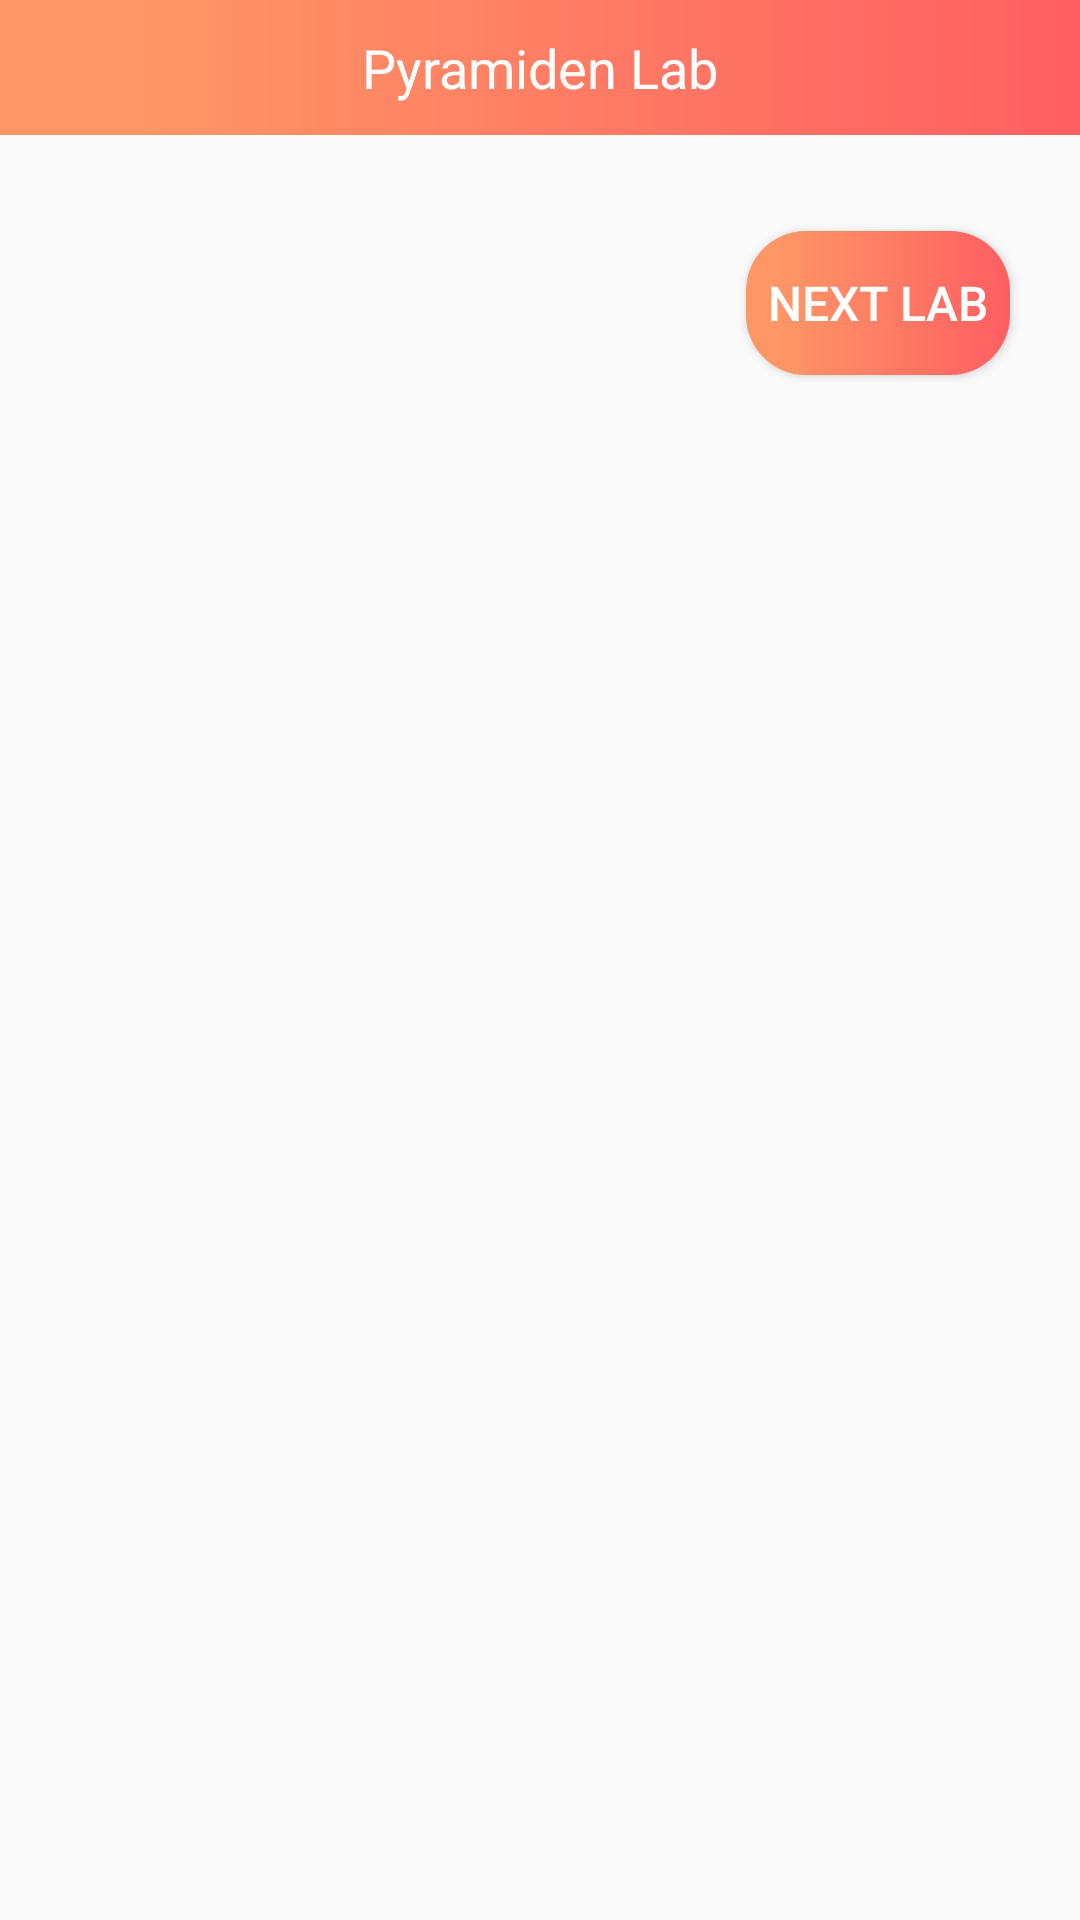

Reconstruct the res/layout file that produces this screen, plus the resources it refers to.
<!-- AndroidManifest.xml: application theme menu_AppTheme -->
<!-- res/layout/activity_p_lab.xml -->
<?xml version="1.0" encoding="utf-8"?>
<androidx.constraintlayout.widget.ConstraintLayout xmlns:android="http://schemas.android.com/apk/res/android"
    xmlns:app="http://schemas.android.com/apk/res-auto"
    xmlns:tools="http://schemas.android.com/tools"
    android:layout_width="match_parent"
    android:layout_height="match_parent"
    tools:context=".presentation.PLabActivity">

    <TextView
            android:id="@+id/headerPLab"
            android:layout_width="0dp"
            android:layout_height="45dp"
            android:text="@string/plab_header"
            android:theme="@style/mainMenuHeadTextView"
            app:layout_constraintEnd_toEndOf="parent"
            app:layout_constraintStart_toStartOf="parent"
            app:layout_constraintTop_toTopOf="parent" />

    <TextView
            android:id="@+id/tV_pcard1"
            android:layout_width="63dp"
            android:layout_height="112dp"
            android:layout_marginStart="8dp"
            android:layout_marginEnd="8dp"
            android:clickable="true"
            android:focusable="true"
            android:onClick="onClickCardPCard"
            android:textAlignment="center"
            android:textColor="#000000"
            android:textSize="90sp"
            app:layout_constraintEnd_toEndOf="parent"
            app:layout_constraintStart_toStartOf="parent"
            app:layout_constraintTop_toBottomOf="@+id/headerPLab"
            tools:text="@string/card_backcover" />


    <TextView
            android:id="@+id/tV_pcard2"
            android:layout_width="wrap_content"
            android:layout_height="112dp"
            android:layout_marginStart="8dp"
            android:layout_marginEnd="8dp"
            android:clickable="true"
            android:focusable="true"
            android:onClick="onClickCardPCard"
            android:textAlignment="center"
            android:textColor="#000000"
            android:textSize="90sp"
            app:layout_constraintEnd_toStartOf="@+id/tV_pcard3"
            app:layout_constraintStart_toStartOf="parent"
            app:layout_constraintTop_toBottomOf="@+id/tV_pcard1"
            tools:text="@string/card_backcover" />

    <TextView
            android:id="@+id/tV_pcard3"
            android:layout_width="wrap_content"
            android:layout_height="112dp"
            android:layout_marginStart="8dp"
            android:layout_marginEnd="8dp"
            android:clickable="true"
            android:focusable="true"
            android:onClick="onClickCardPCard"
            android:textAlignment="center"
            android:textColor="#000000"
            android:textSize="90sp"
            app:layout_constraintEnd_toEndOf="parent"
            app:layout_constraintStart_toEndOf="@+id/tV_pcard2"
            app:layout_constraintTop_toBottomOf="@+id/tV_pcard1"
            tools:text="@string/card_backcover" />

    <TextView
            android:id="@+id/tV_pcard4"
            android:layout_width="wrap_content"
            android:layout_height="112dp"
            android:layout_marginStart="8dp"
            android:layout_marginEnd="8dp"
            android:clickable="true"
            android:focusable="true"
            android:gravity="bottom"
            android:onClick="onClickCardPCard"
            android:textAlignment="center"
            android:textColor="#000000"
            android:textSize="90sp"
            app:layout_constraintEnd_toStartOf="@+id/tV_pcard5"
            app:layout_constraintStart_toStartOf="parent"
            app:layout_constraintTop_toBottomOf="@+id/tV_pcard2"
            tools:text="@string/card_backcover" />

    <TextView
            android:id="@+id/tV_pcard5"
            android:layout_width="wrap_content"
            android:layout_height="112dp"
            android:layout_marginStart="8dp"
            android:layout_marginEnd="8dp"
            android:clickable="true"
            android:focusable="true"
            android:gravity="bottom"
            android:onClick="onClickCardPCard"
            android:textAlignment="center"
            android:textColor="#000000"
            android:textSize="90sp"
            app:layout_constraintEnd_toStartOf="@+id/tV_pcard6"
            app:layout_constraintStart_toEndOf="@+id/tV_pcard4"
            app:layout_constraintTop_toBottomOf="@+id/tV_pcard3"
            tools:text="@string/card_backcover" />

    <TextView
            android:id="@+id/tV_pcard6"
            android:layout_width="wrap_content"
            android:layout_height="112dp"
            android:layout_marginStart="8dp"
            android:layout_marginEnd="8dp"
            android:clickable="true"
            android:focusable="true"
            android:gravity="bottom"
            android:onClick="onClickCardPCard"
            android:textAlignment="center"
            android:textColor="#000000"
            android:textSize="90sp"
            app:layout_constraintEnd_toEndOf="parent"
            app:layout_constraintStart_toEndOf="@+id/tV_pcard5"
            app:layout_constraintTop_toBottomOf="@+id/tV_pcard3"
            tools:text="@string/card_backcover" />

    <TextView
            android:id="@+id/tV_pcard7"
            android:layout_width="wrap_content"
            android:layout_height="112dp"
            android:layout_marginStart="8dp"
            android:layout_marginEnd="8dp"
            android:clickable="true"
            android:focusable="true"
            android:gravity="bottom"
            android:onClick="onClickCardPCard"
            android:textAlignment="center"
            android:textColor="#000000"
            android:textSize="90sp"
            app:layout_constraintEnd_toStartOf="@+id/tV_pcard8"
            app:layout_constraintStart_toStartOf="parent"
            app:layout_constraintTop_toBottomOf="@+id/tV_pcard4"
            tools:text="@string/card_backcover" />

    <TextView
            android:id="@+id/tV_pcard8"
            android:layout_width="wrap_content"
            android:layout_height="112dp"
            android:layout_marginStart="8dp"
            android:layout_marginEnd="8dp"
            android:clickable="true"
            android:focusable="true"
            android:gravity="bottom"
            android:onClick="onClickCardPCard"
            android:textAlignment="center"
            android:textColor="#000000"
            android:textSize="90sp"
            app:layout_constraintEnd_toStartOf="@+id/tV_pcard9"
            app:layout_constraintStart_toEndOf="@+id/tV_pcard7"
            app:layout_constraintTop_toBottomOf="@+id/tV_pcard5"
            tools:text="@string/card_backcover" />

    <TextView
            android:id="@+id/tV_pcard9"
            android:layout_width="wrap_content"
            android:layout_height="112dp"
            android:layout_marginStart="8dp"
            android:layout_marginEnd="8dp"
            android:clickable="true"
            android:focusable="true"
            android:gravity="bottom"
            android:onClick="onClickCardPCard"
            android:textAlignment="center"
            android:textColor="#000000"
            android:textSize="90sp"
            app:layout_constraintEnd_toStartOf="@+id/tV_pcard10"
            app:layout_constraintStart_toEndOf="@+id/tV_pcard8"
            app:layout_constraintTop_toBottomOf="@+id/tV_pcard5"
            tools:text="@string/card_backcover" />

    <TextView
            android:id="@+id/tV_pcard10"
            android:layout_width="wrap_content"
            android:layout_height="112dp"
            android:layout_marginStart="8dp"
            android:layout_marginEnd="8dp"
            android:clickable="true"
            android:focusable="true"
            android:gravity="bottom"
            android:onClick="onClickCardPCard"
            android:textAlignment="center"
            android:textColor="#000000"
            android:textSize="90sp"
            app:layout_constraintEnd_toEndOf="parent"
            app:layout_constraintStart_toEndOf="@+id/tV_pcard9"
            app:layout_constraintTop_toBottomOf="@+id/tV_pcard6"
            tools:text="@string/card_backcover" />

    <TextView
            android:id="@+id/tV_card1"
            android:layout_width="89dp"
            android:layout_height="140dp"
            android:layout_marginEnd="8dp"
            android:layout_marginBottom="8dp"
            android:clickable="false"
            android:textColor="#000000"
            android:textSize="130sp"
            app:layout_constraintBottom_toBottomOf="parent"
            app:layout_constraintEnd_toStartOf="@+id/tV_card2"
            tools:text="@string/card_backcover" />

    <TextView
            android:id="@+id/tV_card2"
            android:layout_width="88dp"
            android:layout_height="140dp"
            android:layout_marginEnd="8dp"
            android:layout_marginBottom="8dp"
            android:clickable="false"
            android:textColor="#000000"
            android:textSize="130sp"
            app:layout_constraintBottom_toBottomOf="parent"
            app:layout_constraintEnd_toStartOf="@+id/tV_card3"
            tools:text="@string/card_backcover" />

    <TextView
            android:id="@+id/tV_card3"
            android:layout_width="88dp"
            android:layout_height="140dp"
            android:layout_marginEnd="8dp"
            android:layout_marginBottom="8dp"
            android:clickable="false"
            android:textColor="#000000"
            android:textSize="130sp"
            app:layout_constraintBottom_toBottomOf="parent"
            app:layout_constraintEnd_toStartOf="@+id/tV_card4"
            tools:text="@string/card_backcover" />

    <TextView
            android:id="@+id/tV_card4"
            android:layout_width="88dp"
            android:layout_height="140dp"
            android:layout_marginEnd="15dp"
            android:layout_marginBottom="8dp"
            android:clickable="false"
            android:textColor="#000000"
            android:textSize="130sp"
            app:layout_constraintBottom_toBottomOf="parent"
            app:layout_constraintEnd_toEndOf="parent"
            tools:text="@string/card_backcover" />

    <Button
            android:id="@+id/button3"
            style="@style/button_orange"
            android:layout_width="wrap_content"
            android:layout_height="wrap_content"
            android:layout_marginStart="100dp"
            android:layout_marginTop="32dp"
            android:layout_marginEnd="32dp"
            android:onClick="onNextLabClick"
            android:text="@string/plab_nextButton"
            app:layout_constraintEnd_toEndOf="parent"
            app:layout_constraintHorizontal_bias="0.882"
            app:layout_constraintStart_toEndOf="@+id/tV_pcard1"
            app:layout_constraintTop_toBottomOf="@+id/headerPLab" />

</androidx.constraintlayout.widget.ConstraintLayout>
<!-- resources referenced by this layout -->
<resources>
  <string name="card_backcover">🂠</string>
  <string name="plab_header">Pyramiden Lab</string>
  <string name="plab_nextButton">Next Lab</string>
  <style name="button_orange" parent="Widget.AppCompat.Button">
          <item name="android:background">@drawable/bg_btn_orange</item>
          <item name="android:textColor">#FFFFFF</item>
          <item name="android:gravity">center</item>
          <item name="android:textSize">16sp</item>
      </style>
  <style name="mainMenuHeadTextView" parent="Widget.AppCompat.TextView">
          <item name="android:background">@drawable/bg_head_orange</item>
          <item name="android:textColor">#FFFFFF</item>
          <item name="android:layout_height">45dp</item>
          <item name="android:gravity">center_horizontal|center_vertical</item>
          <item name="android:textSize">18sp</item>
      </style>
  <style name="menu_AppTheme" parent="Theme.AppCompat.Light.NoActionBar">
          
          <item name="colorPrimary">@color/colorPrimary</item>
          <item name="colorPrimaryDark">@color/colorPrimaryDark</item>
          <item name="colorAccent">#FF6E40</item>
          <item name="editTextStyle">@style/menuEditText</item>
          <item name="buttonStyle">@style/button_black</item>
      </style>
  <!-- drawable bg_btn_orange (drawable) -->
  <?xml version="1.0" encoding="utf-8"?>
  <shape xmlns:android="http://schemas.android.com/apk/res/android" android:shape="rectangle" >
      <corners
          android:topLeftRadius="20dp"
          android:topRightRadius="20dp"
          android:bottomLeftRadius="20dp"
          android:bottomRightRadius="20dp"
          />
      <gradient
          android:centerX="13%"
          android:centerColor="#FF9666"
          android:startColor="#FF9666"
          android:endColor="#FF5E62"
          android:type="linear"
          />
      <padding
          android:left="1dp"
          android:top="1dp"
          android:right="1dp"
          android:bottom="1dp"
          />
  </shape>
  <!-- drawable bg_head_orange (drawable) -->
  <?xml version="1.0" encoding="utf-8"?>
      <shape xmlns:android="http://schemas.android.com/apk/res/android" android:shape="rectangle" >
      <gradient
          android:centerX="13%"
          android:centerColor="#FF9666"
          android:startColor="#FF9666"
          android:endColor="#FF5E62"
          android:type="linear"
          />
      <padding
          android:left="1dp"
          android:top="1dp"
          android:right="1dp"
          android:bottom="1dp"
          />
  
  
      </shape>
  <color name="colorPrimary">#6200EE</color>
  <color name="colorPrimaryDark">#3700B3</color>
  <style name="menuEditText" parent="Widget.AppCompat.EditText">
          <item name="android:background">@drawable/bg_edit_text</item>
          <item name="android:textSize">18sp</item>
          <item name="android:textCursorDrawable">@null</item>
          <item name="android:textAlignment">center</item>
          <item name="android:padding">2dp</item>
          <item name="android:imeOptions">flagNoExtractUi</item>
      </style>
  <style name="button_black" parent="Widget.AppCompat.Button">
          <item name="android:background">@drawable/bg_btn_black</item>
          <item name="android:textColor">#FFFFFF</item>
          <item name="android:gravity">center</item>
          <item name="android:textSize">16sp</item>
      </style>
  <!-- drawable bg_btn_black (drawable) -->
  <?xml version="1.0" encoding="utf-8"?>
      <shape xmlns:android="http://schemas.android.com/apk/res/android" android:shape="rectangle" >
      <corners
          android:topLeftRadius="20dp"
          android:topRightRadius="20dp"
          android:bottomLeftRadius="20dp"
          android:bottomRightRadius="20dp"
          />
      <gradient
          android:type="linear"
          android:angle="45"
          android:startColor="#232526"
          android:endColor="#414345"
          />
      <padding
          android:left="1dp"
          android:top="1dp"
          android:right="1dp"
          android:bottom="1dp"
          />
      </shape>
</resources>
